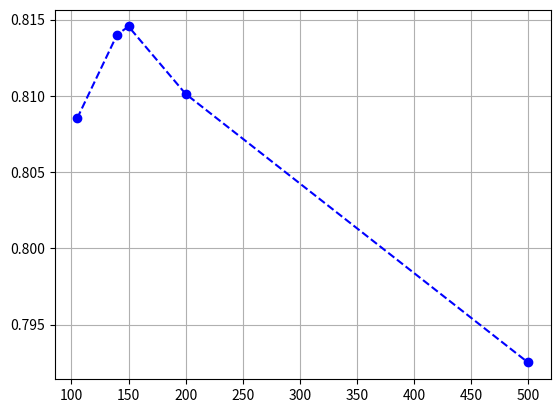

This figure's Python source:
import matplotlib.pyplot as plt
import numpy as np

n = [105.0,    140.0,    150.0,    200.0,    500.0]
e = [0.808517, 0.814008, 0.814544, 0.810127, 0.792517]

plt.plot(n, e, linestyle='--', marker='o', color = (0.0, 0.0, 1.0) )
plt.grid(True)

plt.show()
